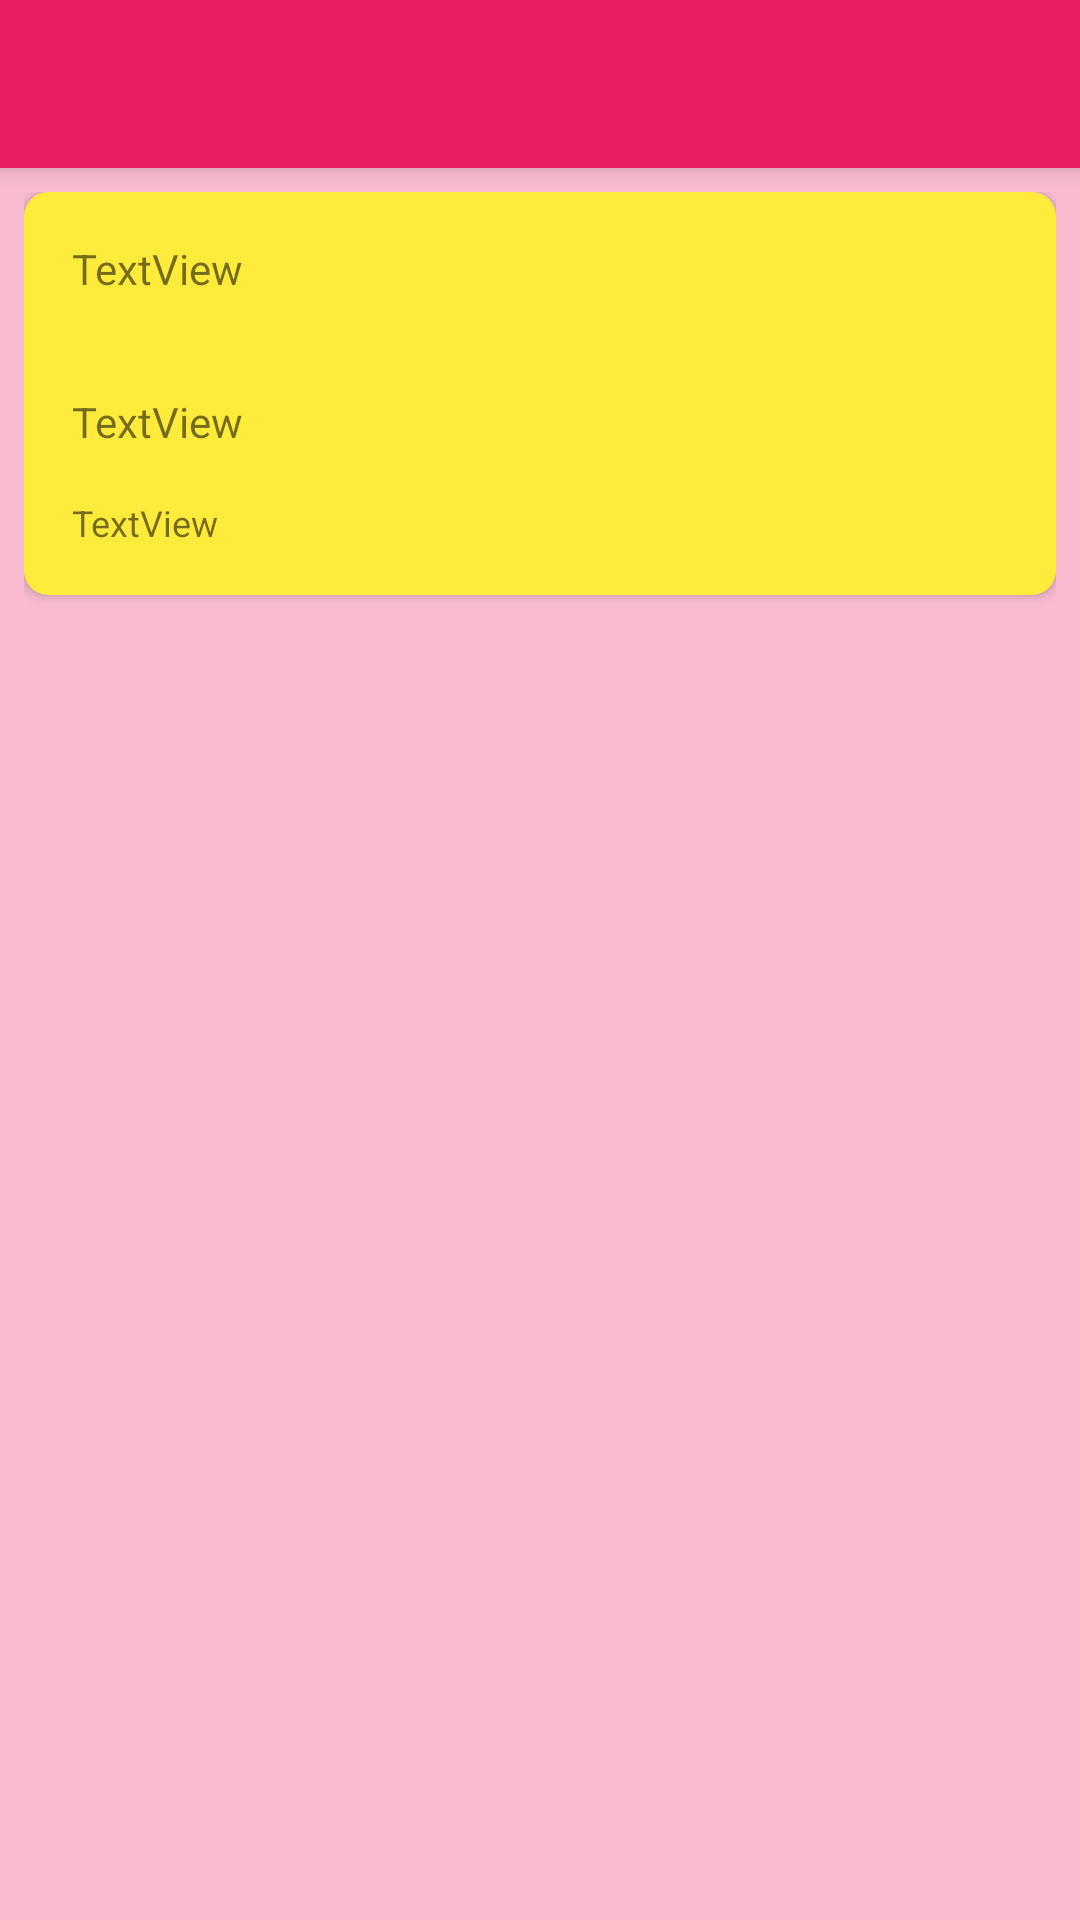

Android layout source for this screen:
<!-- AndroidManifest.xml: application theme Theme.FlickrBrowser.NoActionBar -->
<!-- res/layout/activity_photo_details.xml -->
<?xml version="1.0" encoding="UTF-8"?>
<androidx.coordinatorlayout.widget.CoordinatorLayout xmlns:android="http://schemas.android.com/apk/res/android"
    xmlns:app="http://schemas.android.com/apk/res-auto"
    xmlns:tools="http://schemas.android.com/tools"
    android:layout_width="match_parent"
    android:layout_height="match_parent"
    tools:context="andersonnunes.exemplo.flickrbrowser.PhotoDetailsActivity">


    <com.google.android.material.appbar.AppBarLayout
        android:layout_width="match_parent"
        android:layout_height="wrap_content"
        android:theme="@style/Theme.FlickrBrowser.AppBarOverlay">

        <androidx.appcompat.widget.Toolbar
            android:id="@+id/toolbar"
            android:layout_width="match_parent"
            android:layout_height="?attr/actionBarSize"
            android:background="?attr/colorPrimary"
            app:popupTheme="@style/Theme.FlickrBrowser.PopupOverlay" />

    </com.google.android.material.appbar.AppBarLayout>

    <include layout="@layout/content_photo_details" />

</androidx.coordinatorlayout.widget.CoordinatorLayout>
<!-- res/layout/content_photo_details.xml (included above) -->
<?xml version="1.0" encoding="UTF-8"?>
<ScrollView xmlns:android="http://schemas.android.com/apk/res/android"
    xmlns:app="http://schemas.android.com/apk/res-auto"
    xmlns:tools="http://schemas.android.com/tools"
    android:layout_width="match_parent"
    android:layout_height="match_parent"
    android:padding="8dp"
    android:paddingBottom="16dp"
    app:layout_behavior="@string/appbar_scrolling_view_behavior"
    tools:context="andersonnunes.exemplo.flickrbrowser.PhotoDetailsActivity"
    tools:showIn="@layout/activity_photo_details">


    <androidx.cardview.widget.CardView
        android:layout_width="match_parent"
        android:layout_height="wrap_content"
        app:cardCornerRadius="8dp"
        app:contentPadding="8dp">


        <LinearLayout
            android:layout_width="match_parent"
            android:layout_height="wrap_content"
            android:orientation="vertical">

            <TextView
                android:id="@+id/photo_author"
                android:layout_width="match_parent"
                android:layout_height="wrap_content"
                android:layout_margin="8dp"
                tools:text="TextView" />

            <ImageView
                android:id="@+id/photo_image"
                android:layout_width="match_parent"
                android:layout_height="wrap_content"
                android:layout_margin="8dp"
                android:adjustViewBounds="true"
                android:contentDescription="@string/content_photo_details"
                android:scaleType="fitCenter"
                app:srcCompat="@drawable/placeholder" />

            <TextView
                android:id="@+id/photo_title"
                android:layout_width="match_parent"
                android:layout_height="wrap_content"
                android:layout_margin="8dp"
                tools:text="TextView" />

            <TextView
                android:id="@+id/photo_tags"
                android:layout_width="match_parent"
                android:layout_height="wrap_content"
                android:layout_margin="8dp"
                android:textSize="12sp"
                tools:text="TextView" />

        </LinearLayout>

    </androidx.cardview.widget.CardView>

</ScrollView>
<!-- resources referenced by this layout -->
<resources>
  <string name="content_photo_details">Image Photo downloaded</string>
  <style name="Theme.FlickrBrowser.AppBarOverlay" parent="ThemeOverlay.AppCompat.Dark.ActionBar" />
  <style name="Theme.FlickrBrowser.PopupOverlay" parent="ThemeOverlay.AppCompat.Light" />
  <style name="Theme.FlickrBrowser.NoActionBar">
          <item name="windowActionBar">false</item>
          <item name="windowNoTitle">true</item>
      </style>
</resources>
